Image classification data set "finalDataset" (Scharfdk/DeepLearning-Project on GitHub). Class labels (9): beef, bird, bread, cheese, eggs, nuts, pasta, pork, sausage.

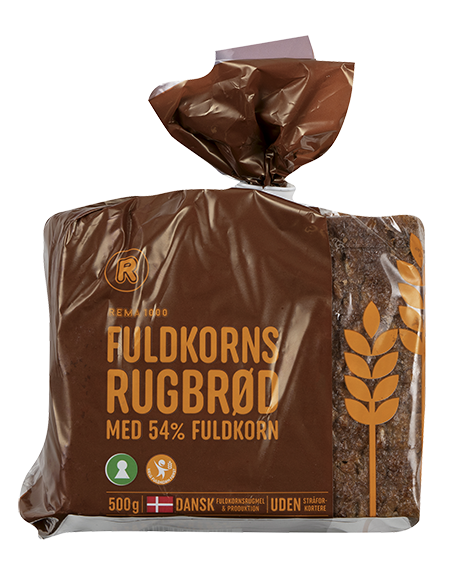
Label: bread

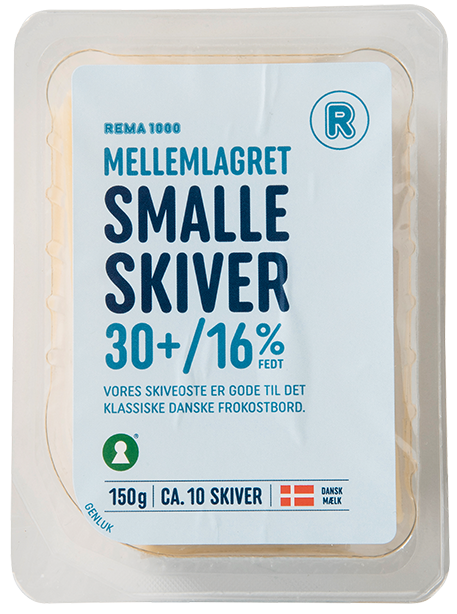
Label: cheese

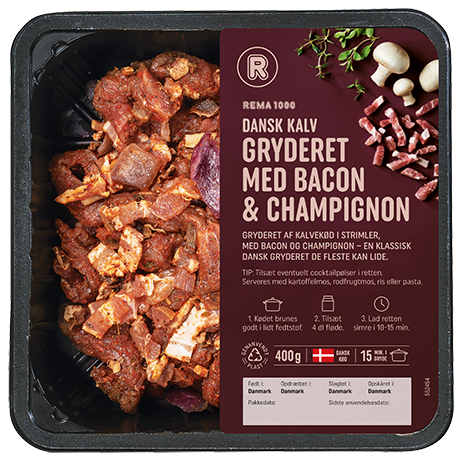
Label: beef

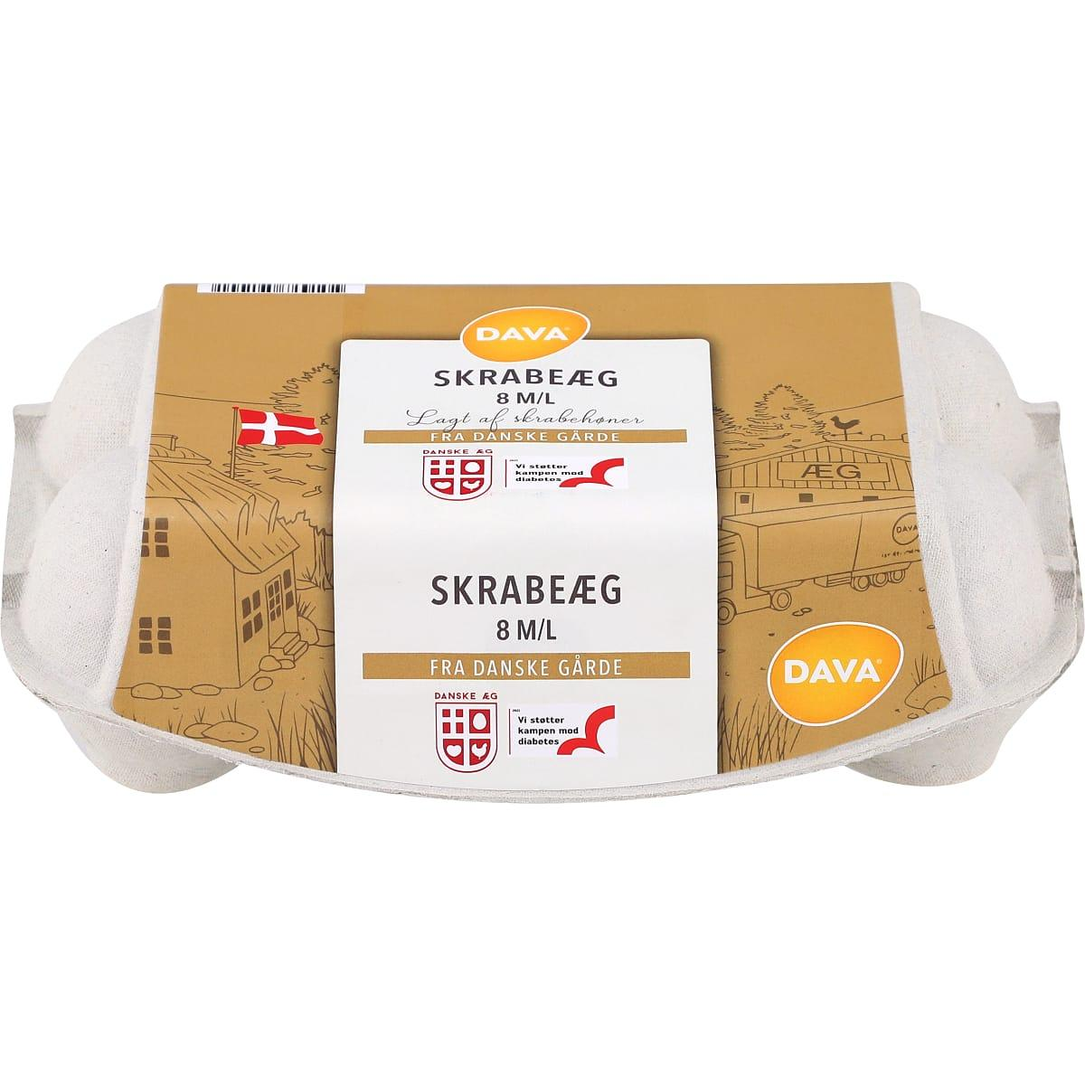
Label: eggs

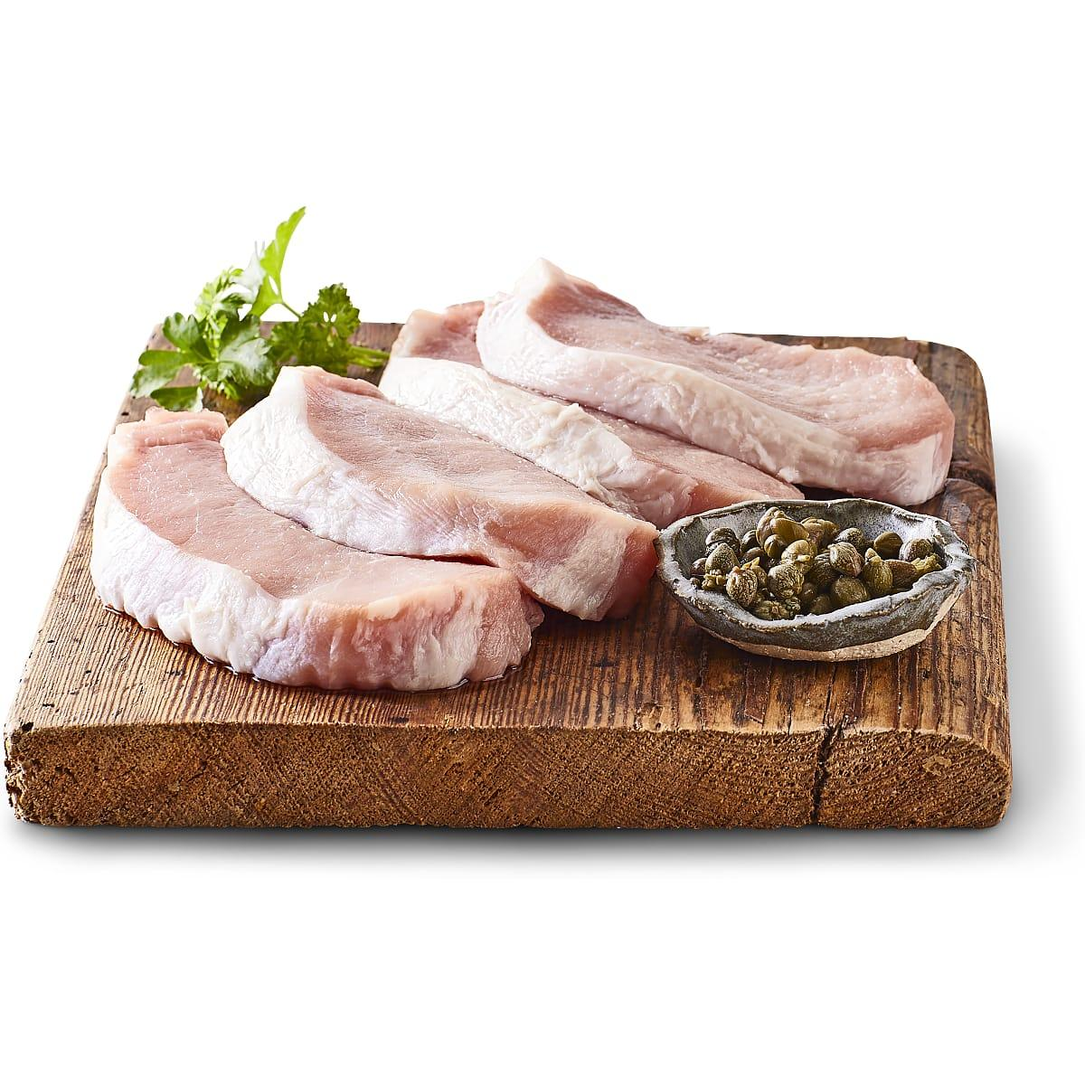
Label: pork

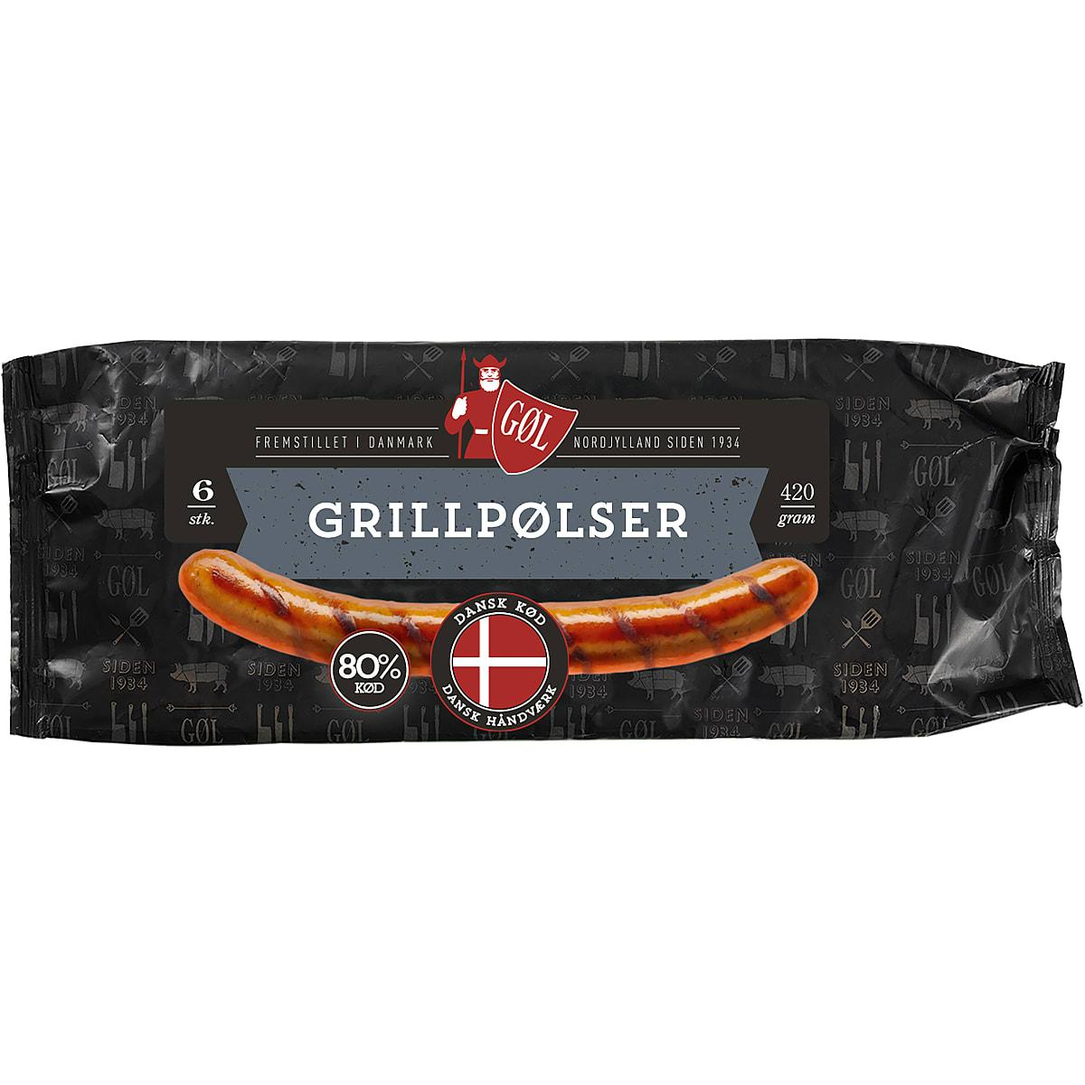
Label: sausage
